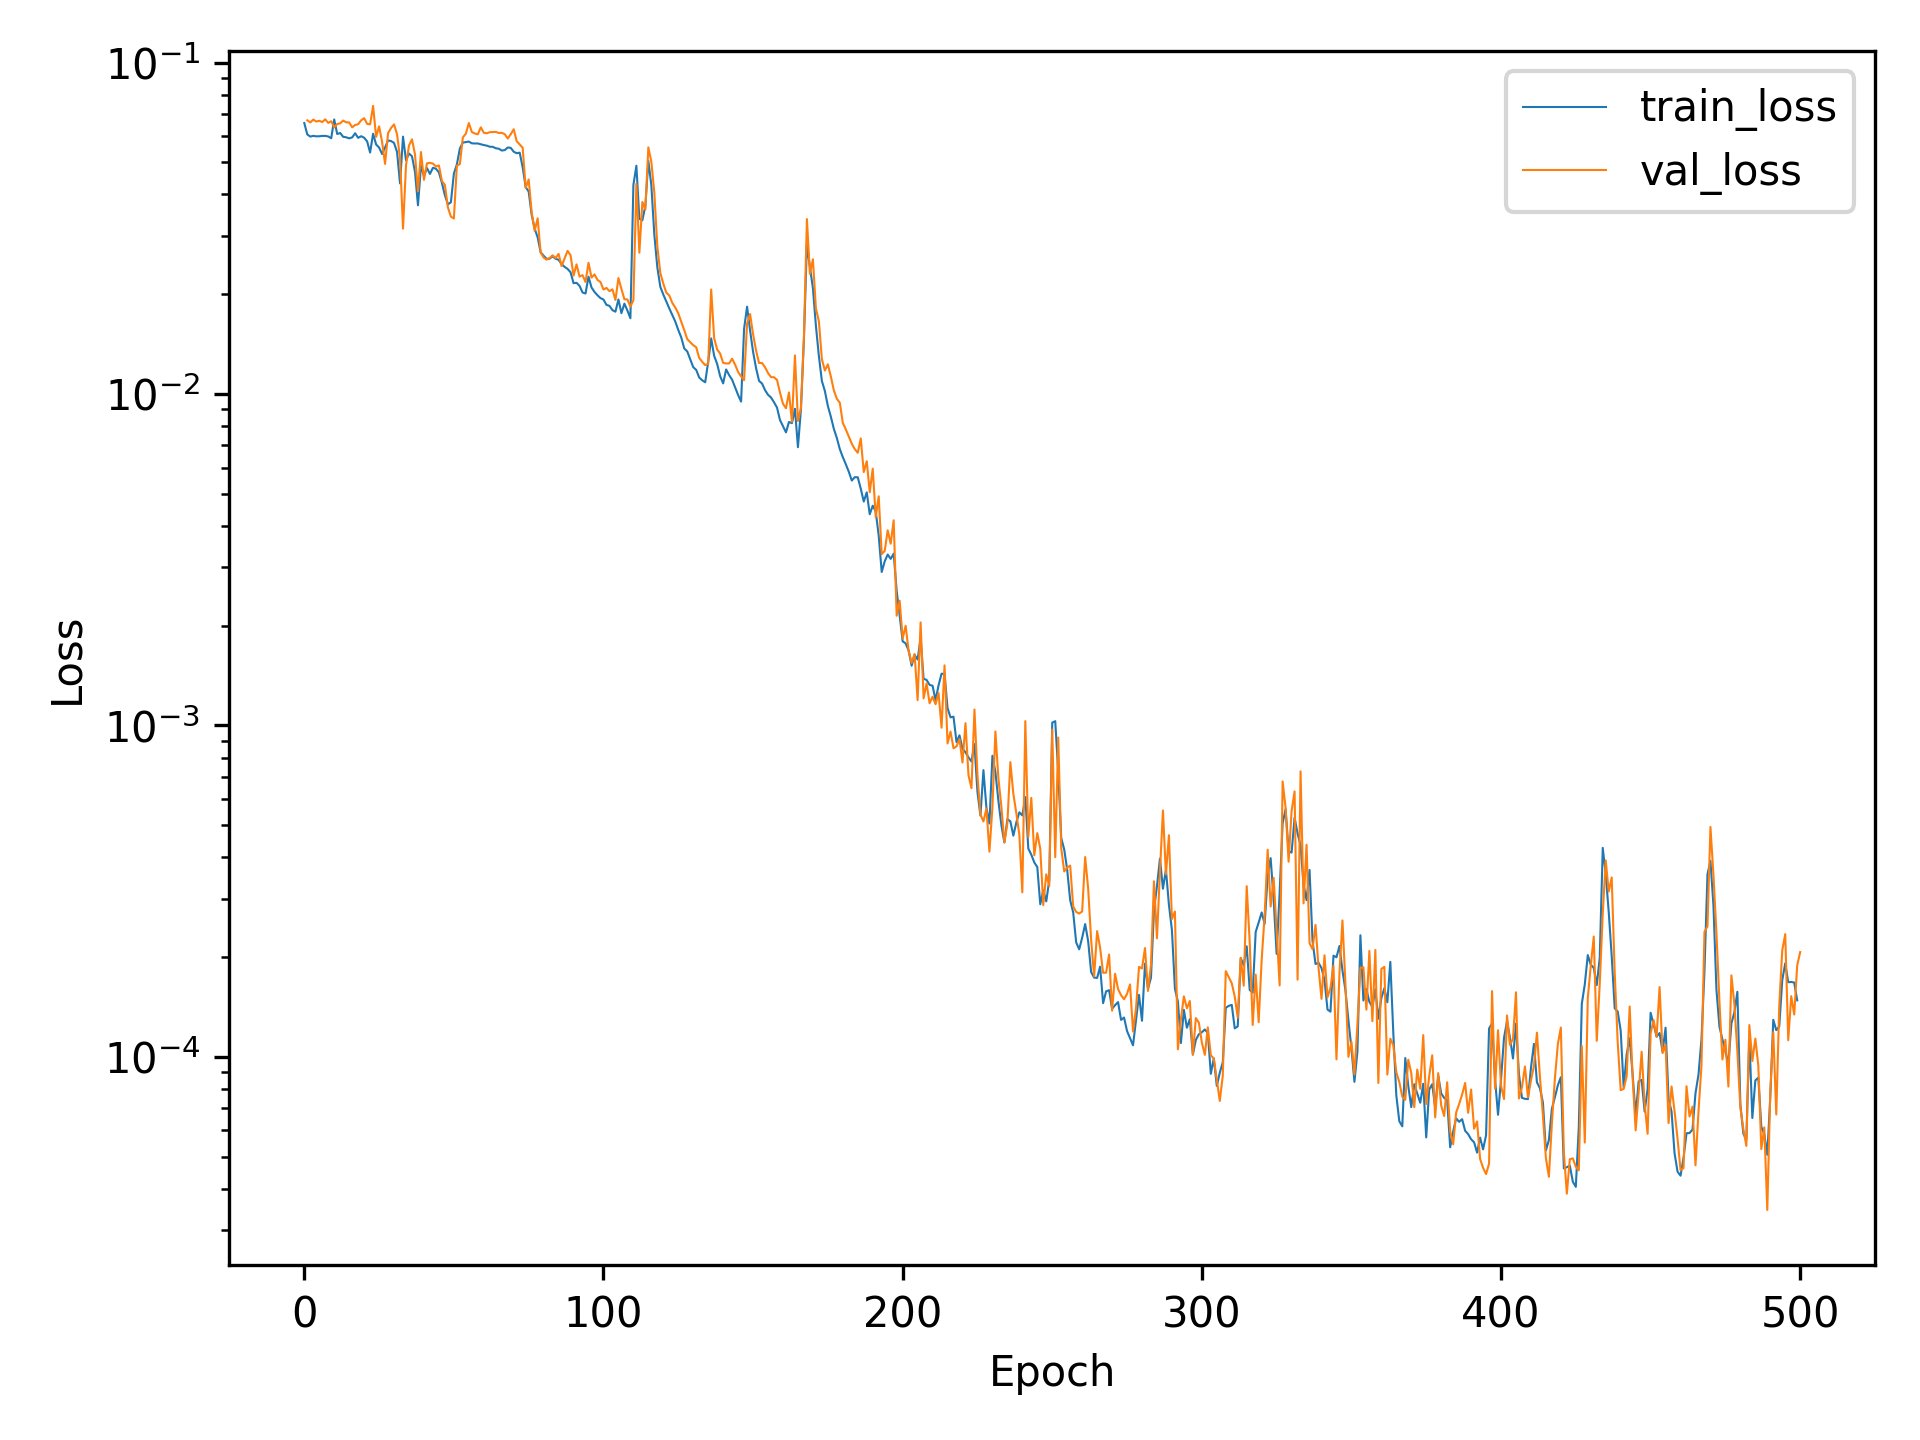

Source data for this figure (header and first rows):
, train_loss, val_loss
0, 0.0657, 
1, 0.06069, 0.06695
2, 0.05978, 0.06596
3, 0.06009, 0.06728
4, 0.05989, 0.06636
5, 0.05991, 0.06673
6, 0.06006, 0.06614
7, 0.06007, 0.0674
8, 0.05985, 0.06576
9, 0.0591, 0.06651
10, 0.06735, 0.06377
11, 0.06088, 0.06523
12, 0.06128, 0.06555
13, 0.05968, 0.06682
14, 0.05949, 0.066
15, 0.05905, 0.06597
16, 0.05944, 0.06375
17, 0.06118, 0.06482
18, 0.05926, 0.06513
19, 0.05994, 0.06693
20, 0.05933, 0.06796
21, 0.05783, 0.06531
22, 0.05351, 0.0651
23, 0.06098, 0.07402
24, 0.05661, 0.05967
25, 0.05542, 0.06419
26, 0.05297, 0.05766
27, 0.05544, 0.04945
28, 0.05821, 0.06123
29, 0.05797, 0.06348
30, 0.0572, 0.06508
31, 0.05374, 0.06074
32, 0.04318, 0.05158
33, 0.05977, 0.03154
34, 0.0507, 0.049
35, 0.05315, 0.05618
36, 0.05214, 0.05865
37, 0.0468, 0.05284
38, 0.03709, 0.04087
39, 0.04881, 0.0537
40, 0.04551, 0.04428
41, 0.04804, 0.04963
42, 0.04612, 0.04981
43, 0.04815, 0.04956
44, 0.04782, 0.04856
45, 0.0466, 0.04893
46, 0.04332, 0.04389
47, 0.03977, 0.04273
48, 0.03736, 0.03656
49, 0.03785, 0.03428
50, 0.04623, 0.03384
51, 0.04928, 0.04885
52, 0.05504, 0.04941
53, 0.05736, 0.05943
54, 0.05753, 0.06102
55, 0.05775, 0.06569
56, 0.05705, 0.06171
57, 0.05699, 0.06109
58, 0.057, 0.06074
59, 0.05667, 0.06376
... 441 more rows
